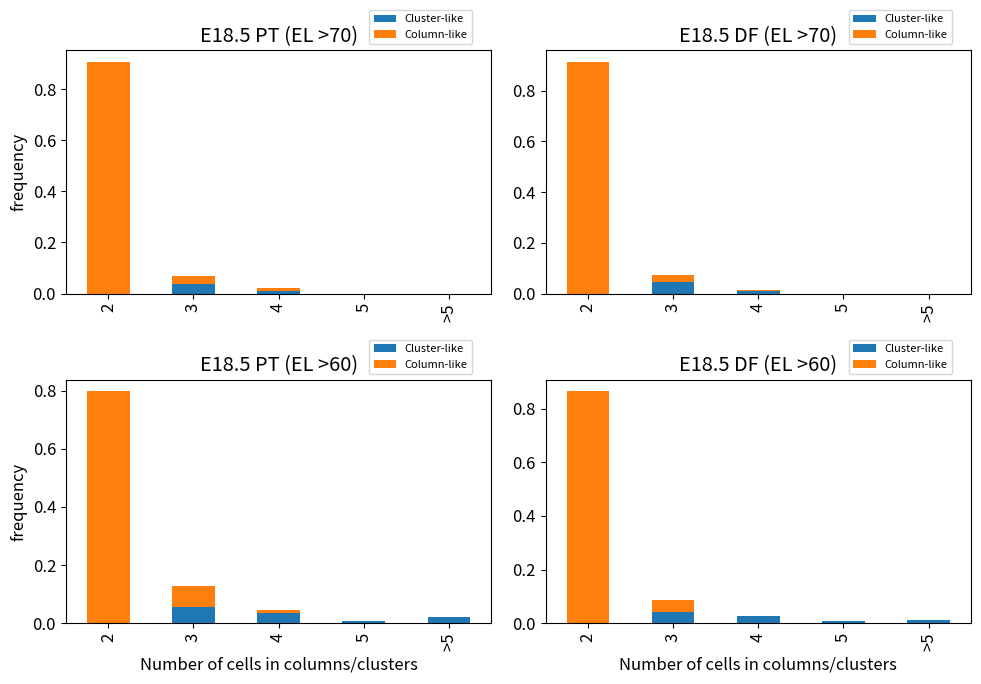

Write the Python code that produced this figure.
import pandas as pd 
import numpy as np 
import matplotlib.pyplot as plt 
plt.rcParams.update({'font.size': 12})


myxlabel=['2','3','4','5','>5']
tname=['E18.5 PT (EL >70)','E18.5 DF (EL >70)','E18.5 PT (EL >60)','E18.5 DF (EL >60)']

fig, ax = plt.subplots(2,2, figsize=(10, 7))	
#print('embryo',readfiles(name1,'NA'),readfiles(name11,'NA'))

total=373
a=[339,12,4,0,0]
b=[0,14,4,0,0]
print('1',sum(a)+sum(b),total)
a=np.array(a)/total
b=np.array(b)/total
ratio={'Cluster-like':b,'Column-like':a}
df=pd.DataFrame(ratio,index=myxlabel)
df.plot(ax=ax[0,0],kind='bar',stacked=True)
ax[0][0].set_title(tname[0])
#ax[0][0].text(0,1,c[0])
#ax[0][0].text(1,1,c[1])
ax[0][0].set_ylabel('frequency')
ax[0][0].legend(loc='lower left',fontsize=8, bbox_to_anchor=(0.7,1))




total=317
a=[290,9,1,0,0]
b=[0,14,3,0,0]
print('2',sum(a)+sum(b),total)
a=np.array(a)/total
b=np.array(b)/total
ratio={'Cluster-like':b,'Column-like':a}
df1=pd.DataFrame(ratio,index=myxlabel)
df1.plot(ax=ax[0,1],kind='bar',stacked=True)
ax[0][1].set_title(tname[1])
#ax[0][1].text(0,1,c[0])
#ax[0][1].text(1,1,c[1])
ax[0][1].legend(loc='lower left',fontsize=8, bbox_to_anchor=(0.7,1))



total=627
a=[500,46,6,0,0]
b=[0,34,23,5,13]
print('3',sum(a)+sum(b),total)
a=np.array(a)/total
b=np.array(b)/total
ratio={'Cluster-like':b,'Column-like':a}
df2=pd.DataFrame(ratio,index=myxlabel)
df2.plot(ax=ax[1,0],kind='bar',stacked=True)
ax[1][0].set_title(tname[2])
#ax[1][0].text(0,1,c[0])
#ax[1][0].text(1,1,c[1])
ax[1][0].set_ylabel('frequency')
ax[1][0].set_xlabel('Number of cells in columns/clusters')
ax[1][0].legend(loc='lower left',fontsize=8, bbox_to_anchor=(0.7,1))


total=533
a=[461,24,0,0,0]
b=[0,22,15,5,6]
print('4',sum(a)+sum(b),total)
a=np.array(a)/total
b=np.array(b)/total

ratio={'Cluster-like':b,'Column-like':a}
df3=pd.DataFrame(ratio,index=myxlabel)
df3.plot(ax=ax[1,1],kind='bar',stacked=True)
ax[1][1].set_title(tname[3])
#ax[1][1].text(0,1,c[0])
ax[1][1].set_xlabel('Number of cells in columns/clusters')
ax[1][1].legend(loc='lower left',fontsize=8, bbox_to_anchor=(0.7,1))


fig.tight_layout()
fig.savefig('Ideal_columns_percentage_embryo.png',bbox_inches='tight',dpi=300)

